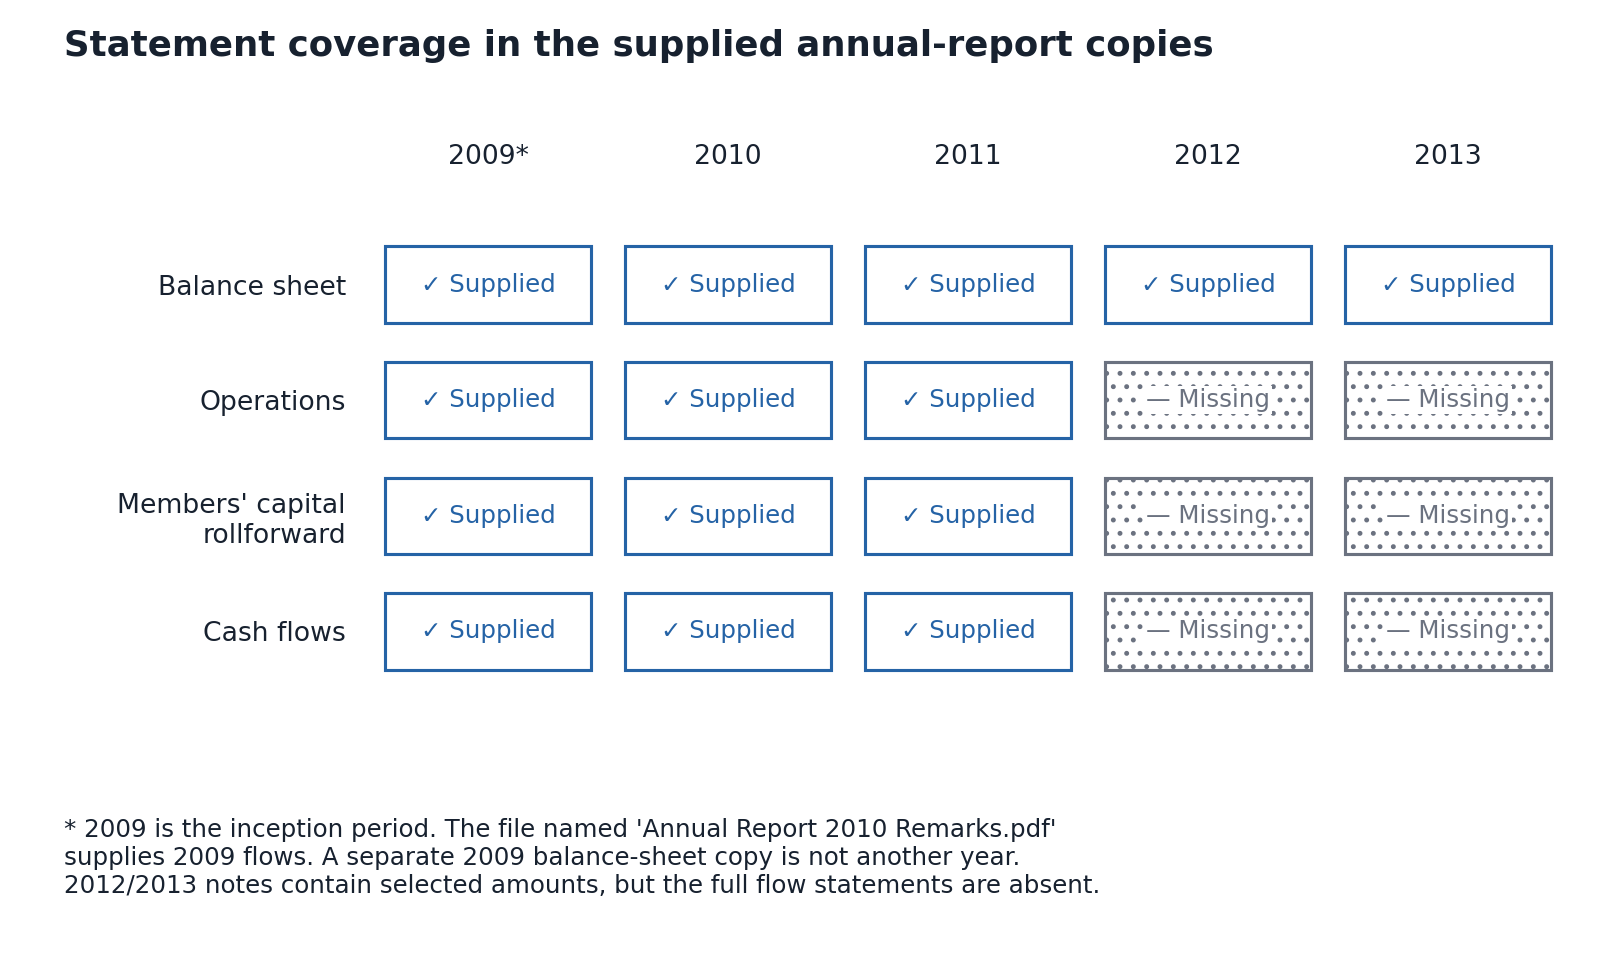

Values plotted in this chart, from the file beside it:
label, year, value_decimal, amount_raw, date_basis, unit, conditions, status, source_record_ids
Balance sheet, 2009, , , February 5–December 31, 2009 inception p…, statement coverage, Supplied, Supplied, ["norm-b3-r0011"]
Operations, 2009, , , February 5–December 31, 2009 inception p…, statement coverage, Supplied, Supplied, ["calc-scout-2009-income-less-expenses"]
Members' capital rollforward, 2009, , , February 5–December 31, 2009 inception p…, statement coverage, Supplied, Supplied, ["calc-scout-2009-shown-capital-componen…
Cash flows, 2009, , , February 5–December 31, 2009 inception p…, statement coverage, Supplied, Supplied, ["calc-scout-2009-operating-cash"]
Balance sheet, 2010, , , Calendar year 2010; balance at December …, statement coverage, Supplied, Supplied, ["norm-b3-r0090"]
Operations, 2010, , , Calendar year 2010; balance at December …, statement coverage, Supplied, Supplied, ["calc-scout-2010-net-income"]
Members' capital rollforward, 2010, , , Calendar year 2010; balance at December …, statement coverage, Supplied, Supplied, ["calc-scout-2010-capital-bridge"]
Cash flows, 2010, , , Calendar year 2010; balance at December …, statement coverage, Supplied, Supplied, ["calc-scout-2010-operating-cash"]
Balance sheet, 2011, , , Calendar year 2011; balance at December …, statement coverage, Supplied, Supplied, ["norm-b2-0052"]
Operations, 2011, , , Calendar year 2011; balance at December …, statement coverage, Supplied, Supplied, ["calc-scout-2011-net-income"]
Members' capital rollforward, 2011, , , Calendar year 2011; balance at December …, statement coverage, Supplied, Supplied, ["calc-scout-2011-capital-bridge"]
Cash flows, 2011, , , Calendar year 2011; balance at December …, statement coverage, Supplied, Supplied, ["calc-scout-2011-operating-cash"]
Balance sheet, 2012, , , Calendar year 2012; balance at December …, statement coverage, Supplied, Supplied, ["norm-b2-0153"]
Operations, 2012, , , Calendar year 2012; balance at December …, statement coverage, Full statement absent; notes and endpoin…, Unavailable, ["fin-scout-finding-missing-flow-stateme…
Members' capital rollforward, 2012, , , Calendar year 2012; balance at December …, statement coverage, Full statement absent; notes and endpoin…, Unavailable, ["fin-scout-finding-missing-flow-stateme…
Cash flows, 2012, , , Calendar year 2012; balance at December …, statement coverage, Full statement absent; notes and endpoin…, Unavailable, ["fin-scout-finding-missing-flow-stateme…
Balance sheet, 2013, , , Calendar year 2013; balance at December …, statement coverage, Supplied, Supplied, ["norm-b3-r0182"]
Operations, 2013, , , Calendar year 2013; balance at December …, statement coverage, Full statement absent; notes and endpoin…, Unavailable, ["fin-scout-finding-missing-flow-stateme…
Members' capital rollforward, 2013, , , Calendar year 2013; balance at December …, statement coverage, Full statement absent; notes and endpoin…, Unavailable, ["fin-scout-finding-missing-flow-stateme…
Cash flows, 2013, , , Calendar year 2013; balance at December …, statement coverage, Full statement absent; notes and endpoin…, Unavailable, ["fin-scout-finding-missing-flow-stateme…
